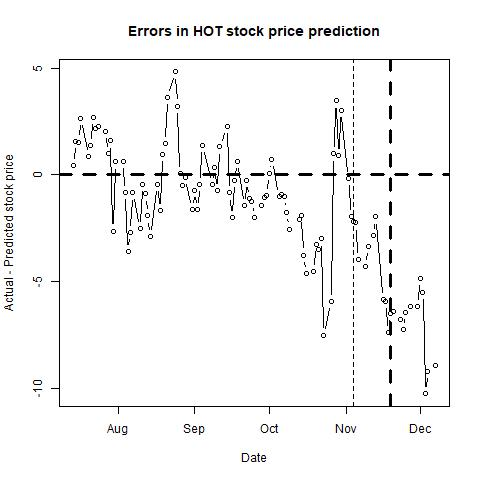

Data behind this chart, as committed beside it:
, п..ticker, date, close, sp500, nasdaq, bond, tbill, stock_return, market_return, daily_riskfree_rate, riskfree_rate_return, rmrf, alpha, b_mkt, b_smb, b_hml, b_umd, pred_close, pred_closediff, newdate
1, HOT, 42199, 84.14, 2109, 5105, 2.41, 0.01, 0.01993, 0.004446, 6.52465e-05, 6.52443e-05, 0.004381, -4e-04, 1.2, -0.4102, -0.0358, 0.2278, 83.72, 0.417, 2015-07-14
2, HOT, 42200, 84.1, 2107, 5099, 2.36, 0.02, -0.0004755, -0.0007361, 0.003326, 6.39064e-05, -0.0008, -4e-04, 1.201, -0.41, -0.0265, 0.2218, 82.55, 1.551, 2015-07-15
3, HOT, 42201, 84.85, 2124, 5163, 2.36, 0.02, 0.008878, 0.00798, 0.003326, 6.39064e-05, 0.007916, -3e-04, 1.201, -0.4117, -0.0198, 0.2209, 83.31, 1.537, 2015-07-16
4, HOT, 42202, 85.62, 2127, 5210, 2.34, 0.03, 0.009034, 0.001109, 0.003309, 6.3371e-05, 0.001046, -3e-04, 1.198, -0.4238, -0.0385, 0.2127, 82.98, 2.642, 2015-07-17
5, HOT, 42205, 84.79, 2128, 5219, 2.38, 0.04, -0.009741, 0.0007707, 0.003342, 6.44416e-05, 0.0007063, -4e-04, 1.198, -0.4054, -0.0197, 0.1963, 83.94, 0.8545, 2015-07-20
6, HOT, 42206, 84.24, 2119, 5208, 2.35, 0.03, -0.006508, -0.004272, 0.003318, 6.36387e-05, -0.004336, -4e-04, 1.198, -0.4051, -0.0196, 0.1961, 82.86, 1.378, 2015-07-21
7, HOT, 42207, 84.87, 2114, 5172, 2.33, 0.04, 0.007451, -0.00239, 0.003301, 6.31033e-05, -0.002453, -4e-04, 1.195, -0.3997, 0.0022, 0.2105, 82.19, 2.678, 2015-07-22
8, HOT, 42208, 82.71, 2102, 5146, 2.28, 0.03, -0.02578, -0.005694, 0.00326, 6.17643e-05, -0.005756, -4e-04, 1.204, -0.3827, 0.0308, 0.2232, 80.54, 2.166, 2015-07-23
9, HOT, 42209, 81.59, 2080, 5089, 2.27, 0.04, -0.01363, -0.01076, 0.003251, 6.14964e-05, -0.01082, -2e-04, 1.21, -0.4078, 0.0224, 0.2011, 79.3, 2.285, 2015-07-24
10, HOT, 42212, 79.91, 2068, 5040, 2.23, 0.05, -0.02081, -0.00579, 0.003217, 6.04246e-05, -0.005851, -3e-04, 1.218, -0.4014, 0.0171, 0.1992, 77.88, 2.032, 2015-07-27
11, HOT, 42213, 80.7, 2093, 5089, 2.26, 0.05, 0.009838, 0.01231, 0.003243, 6.12285e-05, 0.01225, -3e-04, 1.215, -0.3942, 0.0203, 0.2063, 79.7, 1, 2015-07-28
12, HOT, 42214, 82.65, 2109, 5112, 2.29, 0.06, 0.02388, 0.00729, 0.003268, 6.20321e-05, 0.007228, -2e-04, 1.223, -0.4017, 0.0286, 0.1892, 81.06, 1.595, 2015-07-29
13, HOT, 42215, 78.2, 2109, 5129, 2.28, 0.07, -0.05535, 2.91138e-05, 0.00326, 6.17643e-05, -3.26505e-05, -4e-04, 1.222, -0.4122, 0.0535, 0.1863, 80.84, -2.637, 2015-07-30
14, HOT, 42216, 79.46, 2104, 5128, 2.2, 0.08, 0.01598, -0.002276, 0.003192, 5.96205e-05, -0.002336, -4e-04, 1.219, -0.3918, 0.0203, 0.202, 78.85, 0.6063, 2015-07-31
15, HOT, 42219, 78.33, 2098, 5115, 2.16, 0.08, -0.01432, -0.002759, 0.003157, 5.8548e-05, -0.002817, -6e-04, 1.23, -0.3793, 0.0129, 0.1781, 77.71, 0.6221, 2015-08-03
16, HOT, 42220, 78.2, 2093, 5106, 2.23, 0.08, -0.001661, -0.00225, 0.003217, 6.04246e-05, -0.002311, -6e-04, 1.23, -0.3793, 0.0128, 0.1776, 79.04, -0.8403, 2015-08-04
17, HOT, 42221, 76.83, 2100, 5140, 2.28, 0.08, -0.01767, 0.003109, 0.00326, 6.17643e-05, 0.003047, -6e-04, 1.223, -0.3726, 0.0235, 0.1619, 80.44, -3.61, 2015-08-05
18, HOT, 42222, 75.91, 2084, 5056, 2.23, 0.04, -0.01205, -0.007785, 0.003217, 6.04246e-05, -0.007845, -7e-04, 1.223, -0.3756, 0.0239, 0.1635, 78.6, -2.688, 2015-08-06
19, HOT, 42223, 76.38, 2078, 5044, 2.18, 0.06, 0.006172, -0.002879, 0.003175, 5.90843e-05, -0.002938, -6e-04, 1.22, -0.3812, 0.0209, 0.17, 77.22, -0.8429, 2015-08-07
20, HOT, 42226, 77.24, 2104, 5102, 2.24, 0.12, 0.0112, 0.01273, 0.003226, 6.06926e-05, 0.01267, -6e-04, 1.217, -0.3787, 0.023, 0.171, 79.75, -2.513, 2015-08-10
21, HOT, 42227, 76.41, 2084, 5037, 2.15, 0.1, -0.0108, -0.009603, 0.003149, 5.82798e-05, -0.009661, -7e-04, 1.214, -0.3866, 0.0288, 0.1734, 76.85, -0.4448, 2015-08-11
22, HOT, 42228, 75.83, 2086, 5044, 2.14, 0.1, -0.00762, 0.0009462, 0.00314, 5.80116e-05, 0.0008882, -7e-04, 1.215, -0.384, 0.0426, 0.1837, 76.72, -0.8933, 2015-08-12
23, HOT, 42229, 75.78, 2083, 5034, 2.19, 0.1, -0.0006596, -0.001276, 0.003183, 5.93524e-05, -0.001335, -7e-04, 1.212, -0.3824, 0.0383, 0.1754, 77.71, -1.927, 2015-08-13
24, HOT, 42230, 75.39, 2092, 5048, 2.2, 0.09, -0.00516, 0.003907, 0.003192, 5.96205e-05, 0.003848, -8e-04, 1.208, -0.3884, 0.0194, 0.1684, 78.3, -2.907, 2015-08-14
25, HOT, 42233, 77.46, 2102, 5092, 2.16, 0.1, 0.02709, 0.005194, 0.003157, 5.8548e-05, 0.005136, -7e-04, 1.214, -0.3799, -0.0149, 0.1678, 77.91, -0.447, 2015-08-17
26, HOT, 42234, 76.86, 2097, 5059, 2.2, 0.07, -0.007776, -0.002628, 0.003192, 5.96205e-05, -0.002687, -8e-04, 1.213, -0.3778, -0.0204, 0.1654, 78.54, -1.681, 2015-08-18
27, HOT, 42235, 76.96, 2080, 5019, 2.12, 0.05, 0.0013, -0.008289, 0.003122, 5.74751e-05, -0.008346, -7e-04, 1.208, -0.3784, -0.0177, 0.1756, 75.99, 0.9697, 2015-08-19
28, HOT, 42236, 74.8, 2036, 4877, 2.09, 0.02, -0.02847, -0.02132, 0.003096, 5.66701e-05, -0.02138, -7e-04, 1.21, -0.3813, -0.0165, 0.176, 73.34, 1.459, 2015-08-20
29, HOT, 42237, 73.17, 1971, 4706, 2.05, 0.03, -0.02203, -0.03237, 0.00306, 5.55964e-05, -0.03243, -6e-04, 1.17, -0.3122, 0.013, 0.1831, 69.52, 3.648, 2015-08-21
30, HOT, 42240, 69.95, 1893, 4526, 2.01, 0.06, -0.045, -0.04021, 0.003024, 5.45224e-05, -0.04026, -6e-04, 1.163, -0.312, 0.0088, 0.1818, 65.12, 4.827, 2015-08-24
31, HOT, 42241, 69.62, 1868, 4506, 2.12, 0.07, -0.004729, -0.01362, 0.003122, 5.74751e-05, -0.01367, -5e-04, 1.158, -0.3042, 0.0036, 0.1883, 66.39, 3.227, 2015-08-25
32, HOT, 42242, 71.09, 1941, 4698, 2.18, 0.06, 0.02089, 0.03829, 0.003175, 5.90843e-05, 0.03823, -7e-04, 1.112, -0.2534, 0.0317, 0.1926, 71.02, 0.07185, 2015-08-26
33, HOT, 42243, 72.67, 1988, 4813, 2.18, 0.06, 0.02198, 0.02401, 0.003175, 5.90843e-05, 0.02395, -6e-04, 1.111, -0.2533, 0.035, 0.1962, 73.15, -0.4827, 2015-08-27
34, HOT, 42244, 73.29, 1989, 4828, 2.19, 0.06, 0.008496, 0.000608, 0.003183, 5.93524e-05, 0.0005487, -6e-04, 1.112, -0.2365, 0.0276, 0.1779, 73.43, -0.1383, 2015-08-28
35, HOT, 42247, 71.47, 1972, 4777, 2.21, 0.08, -0.02515, -0.008425, 0.0032, 5.98886e-05, -0.008485, -7e-04, 1.113, -0.2575, -0.0114, 0.1818, 73.11, -1.645, 2015-08-31
36, HOT, 42248, 68.85, 1914, 4636, 2.17, 0.03, -0.03735, -0.03002, 0.003166, 5.88162e-05, -0.03008, -7e-04, 1.12, -0.2557, -0.0054, 0.1817, 69.59, -0.7405, 2015-09-01
37, HOT, 42249, 70.2, 1949, 4750, 2.2, 0.03, 0.01942, 0.01813, 0.003192, 5.96205e-05, 0.01807, -7e-04, 1.119, -0.2476, -0.0044, 0.1821, 71.84, -1.638, 2015-09-02
38, HOT, 42250, 71.05, 1951, 4734, 2.18, 0.02, 0.01204, 0.001162, 0.003175, 5.90843e-05, 0.001103, -7e-04, 1.121, -0.2499, 0.0123, 0.1804, 71.5, -0.4488, 2015-09-03
39, HOT, 42251, 70.42, 1921, 4684, 2.13, 0.02, -0.008907, -0.01544, 0.003131, 5.77434e-05, -0.0155, -7e-04, 1.114, -0.239, 0.0059, 0.1819, 69.04, 1.379, 2015-09-04
40, HOT, 42255, 72.33, 1969, 4812, 2.2, 0.06, 0.02676, 0.02477, 0.003192, 5.96205e-05, 0.02471, -7e-04, 1.112, -0.2408, 0.0121, 0.1817, 72.77, -0.4383, 2015-09-08
41, HOT, 42256, 72.11, 1942, 4757, 2.21, 0.03, -0.003046, -0.014, 0.0032, 5.98886e-05, -0.01406, -6e-04, 1.101, -0.2378, 0.022, 0.1883, 71.75, 0.3602, 2015-09-09
42, HOT, 42257, 71.91, 1952, 4796, 2.23, 0.02, -0.002777, 0.005264, 0.003217, 6.04246e-05, 0.005203, -6e-04, 1.099, -0.2356, 0.0282, 0.1891, 72.66, -0.7455, 2015-09-10
43, HOT, 42258, 73.7, 1961, 4822, 2.2, 0.04, 0.02459, 0.004476, 0.003192, 5.96205e-05, 0.004417, -6e-04, 1.102, -0.2397, 0.0159, 0.2, 72.39, 1.311, 2015-09-11
44, HOT, 42261, 73.85, 1953, 4806, 2.18, 0.07, 0.002033, -0.004098, 0.003175, 5.90843e-05, -0.004157, -5e-04, 1.1, -0.2404, 0.0187, 0.2013, 71.58, 2.265, 2015-09-14
45, HOT, 42262, 74.08, 1978, 4861, 2.28, 0.07, 0.00311, 0.01275, 0.00326, 6.17643e-05, 0.01269, -6e-04, 1.094, -0.2455, 0.0192, 0.2038, 74.93, -0.8476, 2015-09-15
46, HOT, 42263, 74.14, 1995, 4889, 2.3, 0.06, 0.0008096, 0.00867, 0.003276, 6.23e-05, 0.008607, -6e-04, 1.094, -0.2471, 0.0214, 0.2119, 76.15, -2.009, 2015-09-16
47, HOT, 42264, 73.66, 1990, 4894, 2.21, 0.01, -0.006495, -0.002562, 0.0032, 5.98886e-05, -0.002622, -6e-04, 1.095, -0.2499, 0.0344, 0.2133, 73.93, -0.2703, 2015-09-17
48, HOT, 42265, 71.34, 1958, 4827, 2.13, 0, -0.032, -0.0163, 0.003131, 5.77434e-05, -0.01635, -6e-04, 1.107, -0.2534, 0.0578, 0.2088, 70.71, 0.6328, 2015-09-18
49, HOT, 42268, 71.22, 1967, 4829, 2.2, 0.01, -0.001684, 0.004554, 0.003192, 5.96205e-05, 0.004494, -7e-04, 1.106, -0.2374, 0.0372, 0.2035, 72.66, -1.438, 2015-09-21
50, HOT, 42269, 69.97, 1943, 4757, 2.14, 0, -0.01771, -0.01239, 0.00314, 5.80116e-05, -0.01245, -7e-04, 1.107, -0.2372, 0.035, 0.2018, 70.24, -0.2659, 2015-09-22
51, HOT, 42270, 69.37, 1939, 4753, 2.16, 0.01, -0.008612, -0.002053, 0.003157, 5.8548e-05, -0.002112, -7e-04, 1.105, -0.243, 0.0198, 0.1852, 70.5, -1.127, 2015-09-23
52, HOT, 42271, 68.3, 1932, 4734, 2.13, 0.01, -0.01554, -0.003368, 0.003131, 5.77434e-05, -0.003425, -8e-04, 1.103, -0.2446, 0.032, 0.1928, 69.54, -1.24, 2015-09-24
53, HOT, 42272, 68.39, 1931, 4686, 2.17, 0, 0.001317, -0.0004665, 0.003166, 5.88162e-05, -0.0005254, -8e-04, 1.107, -0.2458, 0.0351, 0.1947, 70.38, -1.992, 2015-09-25
54, HOT, 42275, 65.17, 1882, 4544, 2.1, 0.01, -0.04823, -0.026, 0.003105, 5.69385e-05, -0.02606, -9e-04, 1.124, -0.247, -0.0076, 0.1834, 66.59, -1.422, 2015-09-28
55, HOT, 42276, 64.53, 1884, 4517, 2.05, 0.01, -0.009869, 0.00123, 0.00306, 5.55964e-05, 0.001175, -9e-04, 1.123, -0.2404, -0.0192, 0.1825, 65.59, -1.063, 2015-09-29
56, HOT, 42277, 66.48, 1920, 4620, 2.06, 0, 0.02977, 0.0189, 0.003069, 5.58649e-05, 0.01884, -9e-04, 1.129, -0.2437, -0.0253, 0.1825, 67.44, -0.9608, 2015-09-30
57, HOT, 42278, 67.44, 1924, 4627, 2.05, 0, 0.01434, 0.001974, 0.00306, 5.55964e-05, 0.001918, -8e-04, 1.118, -0.2555, -0.0191, 0.1823, 67.39, 0.04835, 2015-10-01
58, HOT, 42279, 68.04, 1951, 4708, 1.99, 0, 0.008857, 0.01421, 0.003005, 5.39852e-05, 0.01416, -7e-04, 1.118, -0.2437, -0.0151, 0.1851, 67.31, 0.7266, 2015-10-02
59, HOT, 42282, 69.68, 1987, 4781, 2.07, 0.01, 0.02382, 0.01813, 0.003078, 5.61333e-05, 0.01807, -7e-04, 1.126, -0.2349, -0.007, 0.1774, 70.7, -1.016, 2015-10-05
60, HOT, 42283, 69, 1980, 4748, 2.05, 0, -0.009807, -0.003599, 0.00306, 5.55964e-05, -0.003655, -7e-04, 1.125, -0.2439, -0.0046, 0.174, 69.93, -0.9311, 2015-10-06
... 41 more rows
